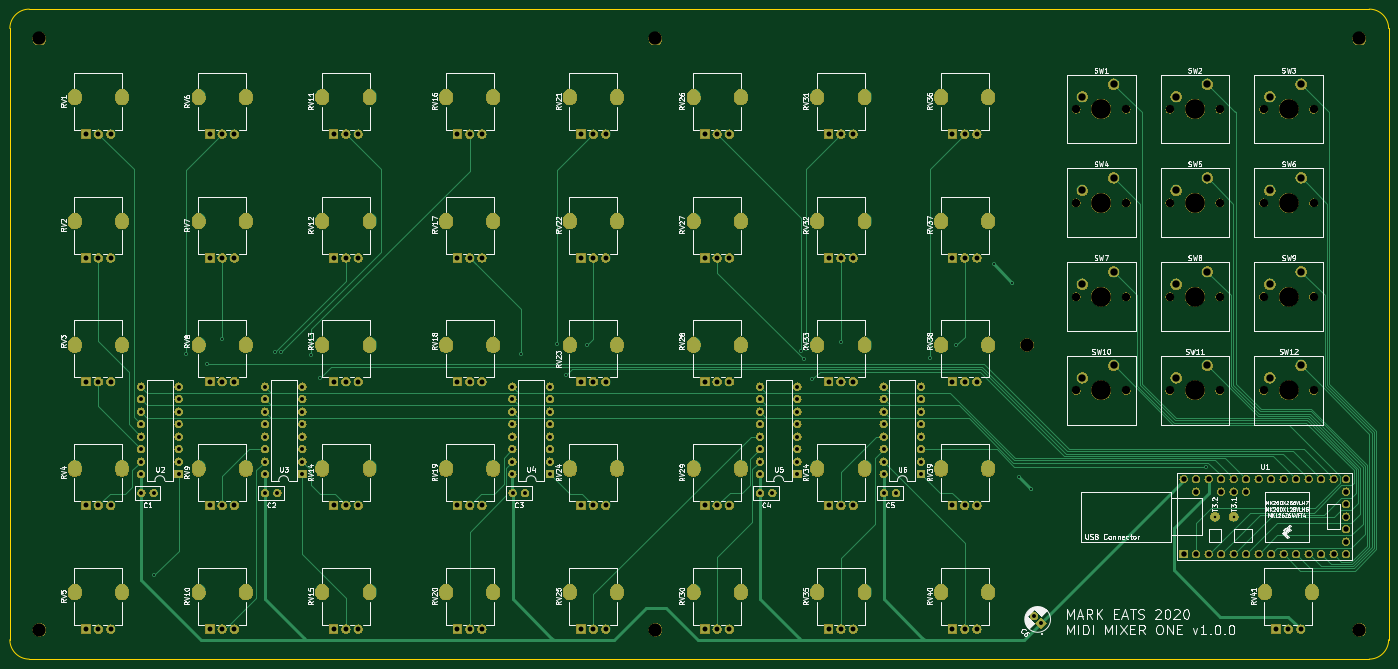
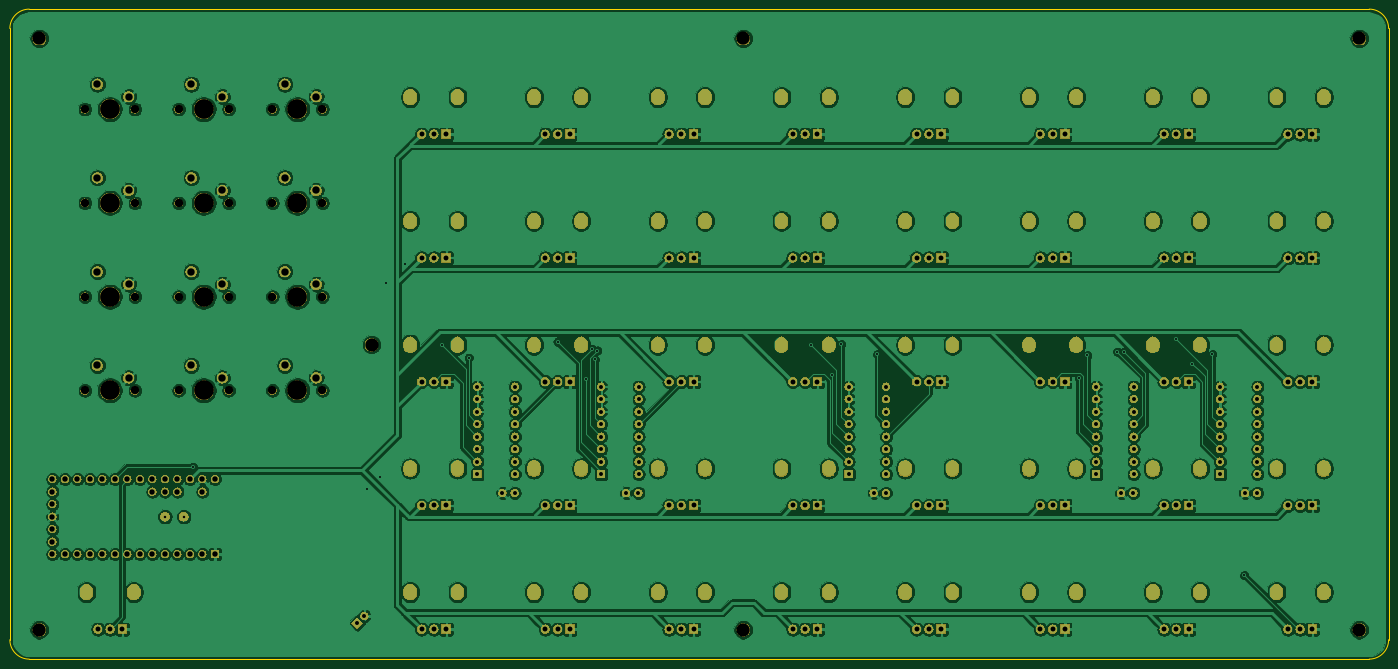
Circuit board: 11 layer files. Board 280.2 x 132.1 mm.
- bottom_copper: MIDI Mixer One-B_Cu.gbr (623767 bytes)
- bottom_mask: MIDI Mixer One-B_Mask.gbr (333082 bytes)
- paste: MIDI Mixer One-B_Paste.gbr (510 bytes)
- bottom_silk: MIDI Mixer One-B_SilkS.gbr (511 bytes)
- outline: MIDI Mixer One-Edge_Cuts.gbr (995 bytes)
- top_copper: MIDI Mixer One-F_Cu.gbr (29458 bytes)
- top_mask: MIDI Mixer One-F_Mask.gbr (333082 bytes)
- paste: MIDI Mixer One-F_Paste.gbr (510 bytes)
- top_silk: MIDI Mixer One-F_SilkS.gbr (118484 bytes)
- drill: MIDI Mixer One-NPTH.drl (973 bytes)
- drill: MIDI Mixer One-PTH.drl (8901 bytes)

=== bottom_copper: MIDI Mixer One-B_Cu.gbr (623767 bytes, source omitted) ===
=== bottom_mask: MIDI Mixer One-B_Mask.gbr (333082 bytes, source omitted) ===
=== paste: MIDI Mixer One-B_Paste.gbr ===
G04 #@! TF.GenerationSoftware,KiCad,Pcbnew,(5.1.5-0-10_14)*
G04 #@! TF.CreationDate,2020-08-10T14:33:18-07:00*
G04 #@! TF.ProjectId,MIDI Mixer One,4d494449-204d-4697-9865-72204f6e652e,v1.0.0*
G04 #@! TF.SameCoordinates,Original*
G04 #@! TF.FileFunction,Paste,Bot*
G04 #@! TF.FilePolarity,Positive*
%FSLAX46Y46*%
G04 Gerber Fmt 4.6, Leading zero omitted, Abs format (unit mm)*
G04 Created by KiCad (PCBNEW (5.1.5-0-10_14)) date 2020-08-10 14:33:18*
%MOMM*%
%LPD*%
G04 APERTURE LIST*
G04 APERTURE END LIST*
M02*

=== bottom_silk: MIDI Mixer One-B_SilkS.gbr ===
G04 #@! TF.GenerationSoftware,KiCad,Pcbnew,(5.1.5-0-10_14)*
G04 #@! TF.CreationDate,2020-08-10T14:33:18-07:00*
G04 #@! TF.ProjectId,MIDI Mixer One,4d494449-204d-4697-9865-72204f6e652e,v1.0.0*
G04 #@! TF.SameCoordinates,Original*
G04 #@! TF.FileFunction,Legend,Bot*
G04 #@! TF.FilePolarity,Positive*
%FSLAX46Y46*%
G04 Gerber Fmt 4.6, Leading zero omitted, Abs format (unit mm)*
G04 Created by KiCad (PCBNEW (5.1.5-0-10_14)) date 2020-08-10 14:33:18*
%MOMM*%
%LPD*%
G04 APERTURE LIST*
G04 APERTURE END LIST*
M02*

=== outline: MIDI Mixer One-Edge_Cuts.gbr ===
G04 #@! TF.GenerationSoftware,KiCad,Pcbnew,(5.1.5-0-10_14)*
G04 #@! TF.CreationDate,2020-08-10T14:33:18-07:00*
G04 #@! TF.ProjectId,MIDI Mixer One,4d494449-204d-4697-9865-72204f6e652e,v1.0.0*
G04 #@! TF.SameCoordinates,Original*
G04 #@! TF.FileFunction,Profile,NP*
%FSLAX46Y46*%
G04 Gerber Fmt 4.6, Leading zero omitted, Abs format (unit mm)*
G04 Created by KiCad (PCBNEW (5.1.5-0-10_14)) date 2020-08-10 14:33:18*
%MOMM*%
%LPD*%
G04 APERTURE LIST*
%ADD10C,0.050000*%
G04 APERTURE END LIST*
D10*
X62357000Y-65786000D02*
X62357000Y-189992000D01*
X338582000Y-61849000D02*
X66294000Y-61849000D01*
X342519000Y-189992000D02*
X342519000Y-65786000D01*
X66294000Y-193929000D02*
X338582000Y-193929000D01*
X66294000Y-193929000D02*
G75*
G02X62357000Y-189992000I0J3937000D01*
G01*
X342519000Y-189992000D02*
G75*
G02X338582000Y-193929000I-3937000J0D01*
G01*
X338582000Y-61849000D02*
G75*
G02X342519000Y-65786000I0J-3937000D01*
G01*
X62357000Y-65786000D02*
G75*
G02X66294000Y-61849000I3937000J0D01*
G01*
M02*

=== top_copper: MIDI Mixer One-F_Cu.gbr (29458 bytes, source omitted) ===
=== top_mask: MIDI Mixer One-F_Mask.gbr (333082 bytes, source omitted) ===
=== paste: MIDI Mixer One-F_Paste.gbr ===
G04 #@! TF.GenerationSoftware,KiCad,Pcbnew,(5.1.5-0-10_14)*
G04 #@! TF.CreationDate,2020-08-10T14:33:18-07:00*
G04 #@! TF.ProjectId,MIDI Mixer One,4d494449-204d-4697-9865-72204f6e652e,v1.0.0*
G04 #@! TF.SameCoordinates,Original*
G04 #@! TF.FileFunction,Paste,Top*
G04 #@! TF.FilePolarity,Positive*
%FSLAX46Y46*%
G04 Gerber Fmt 4.6, Leading zero omitted, Abs format (unit mm)*
G04 Created by KiCad (PCBNEW (5.1.5-0-10_14)) date 2020-08-10 14:33:18*
%MOMM*%
%LPD*%
G04 APERTURE LIST*
G04 APERTURE END LIST*
M02*

=== top_silk: MIDI Mixer One-F_SilkS.gbr (118484 bytes, source omitted) ===
=== drill: MIDI Mixer One-NPTH.drl ===
M48
; DRILL file {KiCad (5.1.5-0-10_14)} date Monday, August 10, 2020 at 02:33:22 PM
; FORMAT={-:-/ absolute / inch / decimal}
; #@! TF.CreationDate,2020-08-10T14:33:22-07:00
; #@! TF.GenerationSoftware,Kicad,Pcbnew,(5.1.5-0-10_14)
; #@! TF.FileFunction,NonPlated,1,2,NPTH
FMAT,2
INCH
T1C0.0669
T2C0.1063
T3C0.1575
%
G90
G05
T1
X12.485Y-4.735
X12.885Y-4.735
X12.485Y-5.485
X12.885Y-5.485
X11.735Y-5.485
X12.135Y-5.485
X10.985Y-4.735
X11.385Y-4.735
X10.985Y-5.485
X11.385Y-5.485
X12.485Y-3.235
X12.885Y-3.235
X11.735Y-3.235
X12.135Y-3.235
X10.985Y-3.235
X11.385Y-3.235
X11.735Y-3.985
X12.135Y-3.985
X10.985Y-3.985
X11.385Y-3.985
X11.735Y-4.735
X12.135Y-4.735
X12.485Y-3.985
X12.885Y-3.985
T2
X10.5915Y-5.1197
X13.25Y-2.67
X13.25Y-7.4
X2.69Y-7.4
X7.6185Y-7.4
X2.69Y-2.67
X7.6185Y-2.67
T3
X12.685Y-4.735
X12.685Y-5.485
X11.935Y-5.485
X11.185Y-4.735
X11.185Y-5.485
X12.685Y-3.235
X11.935Y-3.235
X11.185Y-3.235
X11.935Y-3.985
X11.185Y-3.985
X11.935Y-4.735
X12.685Y-3.985
T0
M30

=== drill: MIDI Mixer One-PTH.drl (8901 bytes, source omitted) ===
